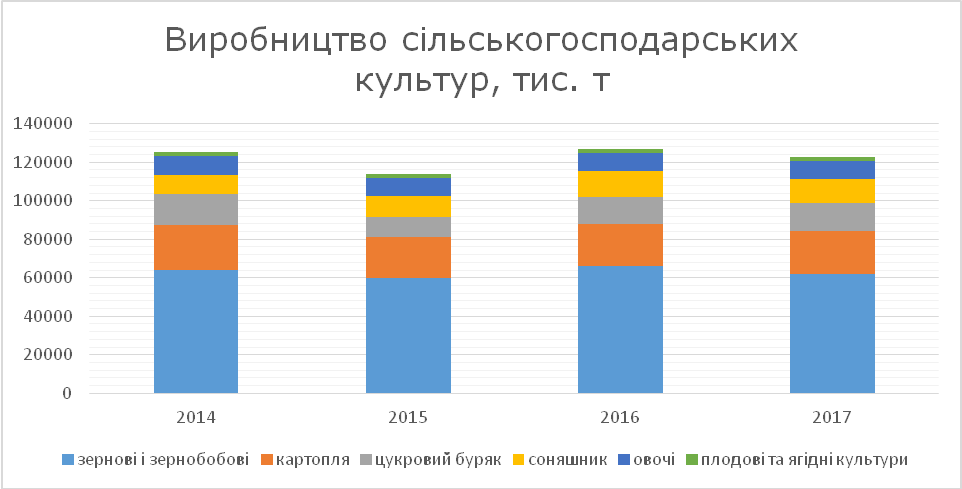

The file beside this chart, header and first rows:
year, group, amount
2014, зернові та зернобобові, 63859
2015, зернові та зернобобові, 60126
2016, зернові та зернобобові, 66088
2017, зернові та зернобобові, 61917
2018, зернові та зернобобові, 70057
2014, буряк цукровий фабричний, 15734
2015, буряк цукровий фабричний, 10331
2016, буряк цукровий фабричний, 14011
2017, буряк цукровий фабричний, 14882
2018, буряк цукровий фабричний, 13968
2014, соняшник, 10134
2015, соняшник, 11181
2016, соняшник, 13627
2017, соняшник, 12236
2018, соняшник, 14165
2014, картопля, 23693
2015, картопля, 20839
2016, картопля, 21750
2017, картопля, 22208
2018, картопля, 22504
2014, культури овочеві, 9638
2015, культури овочеві, 9214
2016, культури овочеві, 9415
2017, культури овочеві, 9286
2018, культури овочеві, 9440
2014, культури плодові та ягідні, 1999
2015, культури плодові та ягідні, 2153
2016, культури плодові та ягідні, 2007
2017, культури плодові та ягідні, 2048
2018, культури плодові та ягідні, 2571
